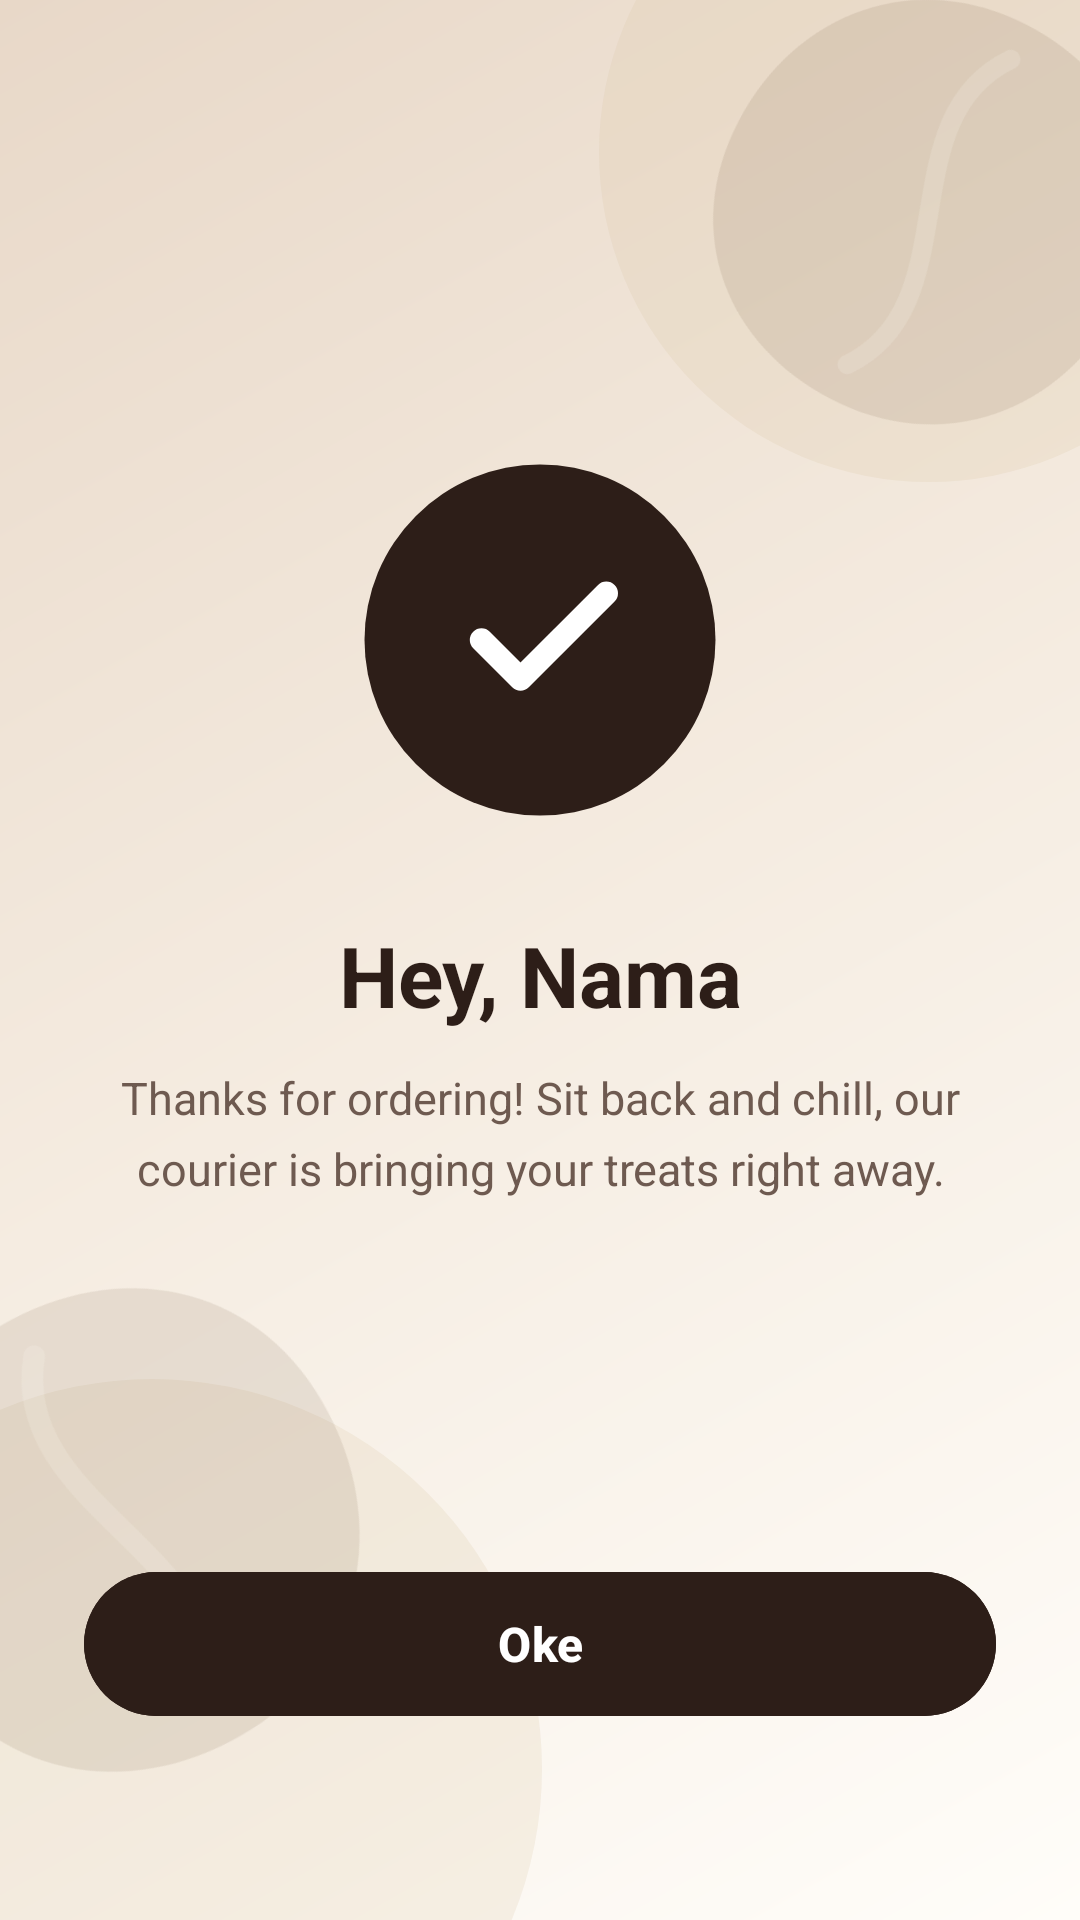

Android layout source for this screen:
<!-- AndroidManifest.xml: application theme Theme.UTSkopiNyemilHaidarRafaRadinka -->
<!-- res/layout/activity_confirmation.xml -->
<?xml version="1.0" encoding="utf-8"?>
<androidx.constraintlayout.widget.ConstraintLayout xmlns:android="http://schemas.android.com/apk/res/android"
    xmlns:app="http://schemas.android.com/apk/res-auto"
    android:id="@+id/main"
    android:layout_width="match_parent"
    android:layout_height="match_parent"
    android:background="@drawable/bg_welcome_gradient">

    
    <View
        android:layout_width="220dp"
        android:layout_height="220dp"
        android:layout_marginTop="-60dp"
        android:layout_marginEnd="-60dp"
        android:background="@drawable/bg_circle_ambient"
        app:layout_constraintEnd_toEndOf="parent"
        app:layout_constraintTop_toTopOf="parent" />

    
    <View
        android:layout_width="260dp"
        android:layout_height="260dp"
        android:layout_marginStart="-80dp"
        android:layout_marginBottom="-80dp"
        android:background="@drawable/bg_circle_ambient"
        app:layout_constraintBottom_toBottomOf="parent"
        app:layout_constraintStart_toStartOf="parent" />

    
    <ImageView
        android:layout_width="160dp"
        android:layout_height="160dp"
        android:layout_marginTop="-10dp"
        android:layout_marginEnd="-30dp"
        android:contentDescription="@null"
        android:rotation="25"
        android:src="@drawable/ic_bg_coffee_bean_deco"
        app:layout_constraintEnd_toEndOf="parent"
        app:layout_constraintTop_toTopOf="parent" />

    
    <ImageView
        android:layout_width="180dp"
        android:layout_height="180dp"
        android:layout_marginStart="-50dp"
        android:layout_marginBottom="40dp"
        android:contentDescription="@null"
        android:rotation="-30"
        android:src="@drawable/ic_bg_coffee_bean_deco"
        app:layout_constraintBottom_toBottomOf="parent"
        app:layout_constraintStart_toStartOf="parent" />

    
    <androidx.constraintlayout.widget.ConstraintLayout
        android:layout_width="match_parent"
        android:layout_height="match_parent"
        android:padding="28dp">

        
        <ImageView
            android:id="@+id/ivOkCircle"
            android:layout_width="130dp"
            android:layout_height="130dp"
            android:contentDescription="@string/btn_oke"
            android:src="@drawable/ic_ok_circle"
            app:layout_constraintBottom_toTopOf="@+id/tvOrderPlacedTitle"
            app:layout_constraintEnd_toEndOf="parent"
            app:layout_constraintStart_toStartOf="parent"
            app:layout_constraintTop_toTopOf="parent"
            app:layout_constraintVertical_chainStyle="packed" />

        
        <TextView
            android:id="@+id/tvOrderPlacedTitle"
            android:layout_width="wrap_content"
            android:layout_height="wrap_content"
            android:layout_marginTop="28dp"
            android:gravity="center"
            android:text="Hey, Nama"
            android:textColor="#2D1E18"
            android:textSize="28sp"
            android:textStyle="bold"
            app:layout_constraintBottom_toTopOf="@+id/tvMessage"
            app:layout_constraintEnd_toEndOf="parent"
            app:layout_constraintStart_toStartOf="parent"
            app:layout_constraintTop_toBottomOf="@+id/ivOkCircle" />

        
        <TextView
            android:id="@+id/tvMessage"
            android:layout_width="0dp"
            android:layout_height="wrap_content"
            android:layout_marginTop="12dp"
            android:gravity="center"
            android:lineSpacingExtra="6dp"
            android:text="@string/order_confirm_msg"
            android:textColor="#6E5A50"
            android:textSize="15sp"
            app:layout_constraintBottom_toTopOf="@+id/btnOke"
            app:layout_constraintEnd_toEndOf="parent"
            app:layout_constraintStart_toStartOf="parent"
            app:layout_constraintTop_toBottomOf="@+id/tvOrderPlacedTitle" />

        
        <com.google.android.material.button.MaterialButton
            android:id="@+id/btnOke"
            android:layout_width="0dp"
            android:layout_height="56dp"
            android:layout_marginBottom="36dp"
            android:backgroundTint="#2D1E18"
            android:text="@string/btn_oke"
            android:textAllCaps="false"
            android:textColor="#FFFFFF"
            android:textSize="16sp"
            android:textStyle="bold"
            app:cornerRadius="28dp"
            app:elevation="6dp"
            app:layout_constraintBottom_toBottomOf="parent"
            app:layout_constraintEnd_toEndOf="parent"
            app:layout_constraintStart_toStartOf="parent" />

    </androidx.constraintlayout.widget.ConstraintLayout>

</androidx.constraintlayout.widget.ConstraintLayout>
<!-- resources referenced by this layout -->
<resources>
  <!-- drawable bg_circle_ambient (drawable) -->
  <?xml version="1.0" encoding="utf-8"?>
  <shape xmlns:android="http://schemas.android.com/apk/res/android"
      android:shape="oval">
      <solid android:color="#33D7C19E" />
  </shape>
  <!-- drawable bg_welcome_gradient (drawable) -->
  <?xml version="1.0" encoding="utf-8"?>
  <shape xmlns:android="http://schemas.android.com/apk/res/android"
      android:shape="rectangle">
      <gradient
          android:angle="135"
          android:startColor="#FFFDF9"
          android:centerColor="#F5ECE1"
          android:endColor="#E8D8C8"
          android:type="linear" />
  </shape>
  <!-- drawable ic_bg_coffee_bean_deco (drawable) -->
  <?xml version="1.0" encoding="utf-8"?>
  <vector xmlns:android="http://schemas.android.com/apk/res/android"
      android:width="180dp"
      android:height="180dp"
      android:viewportWidth="100"
      android:viewportHeight="100">
  
      
      <path
          android:fillColor="#1A5D3A24"
          android:pathData="M 50,6
              C 24,6 6,26 6,52
              C 6,78 26,94 50,94
              C 76,94 94,74 94,48
              C 94,22 74,6 50,6 Z" />
  
      
      <path
          android:fillColor="#00000000"
          android:strokeColor="#26FFFDF9"
          android:strokeWidth="4"
          android:strokeLineCap="round"
          android:pathData="M 52,14 C 34,36 66,64 48,86" />
  
  </vector>
  <!-- drawable ic_ok_circle (drawable) -->
  <?xml version="1.0" encoding="utf-8"?>
  <vector xmlns:android="http://schemas.android.com/apk/res/android"
      android:width="120dp"
      android:height="120dp"
      android:viewportWidth="100"
      android:viewportHeight="100">
      
      <path
          android:fillColor="#2D1E18"
          android:pathData="M50,50m-45,0a45,45 0 1,0 90,0a45,45 0 1,0 -90,0" />
      
      <path
          android:fillColor="#00000000"
          android:pathData="M35,50 l10,10 l22,-22"
          android:strokeColor="#FFFFFF"
          android:strokeWidth="6"
          android:strokeLineCap="round"
          android:strokeLineJoin="round" />
  </vector>
  <string name="btn_oke">Oke</string>
  <string name="order_confirm_msg">Thanks for ordering! Sit back and chill, our courier is bringing your treats right away.</string>
  <style name="Theme.UTSkopiNyemilHaidarRafaRadinka" parent="Base.Theme.UTSkopiNyemilHaidarRafaRadinka" />
  <style name="Base.Theme.UTSkopiNyemilHaidarRafaRadinka" parent="Theme.Material3.DayNight.NoActionBar">
          
          <item name="colorPrimary">#2D1E18</item>
          <item name="colorOnPrimary">#FFFFFF</item>
          <item name="colorSecondaryContainer">#E8D8C8</item>
          <item name="colorOnSecondaryContainer">#2D1E18</item>
          <item name="colorSurfaceContainer">#FAF5EF</item>
      </style>
</resources>
